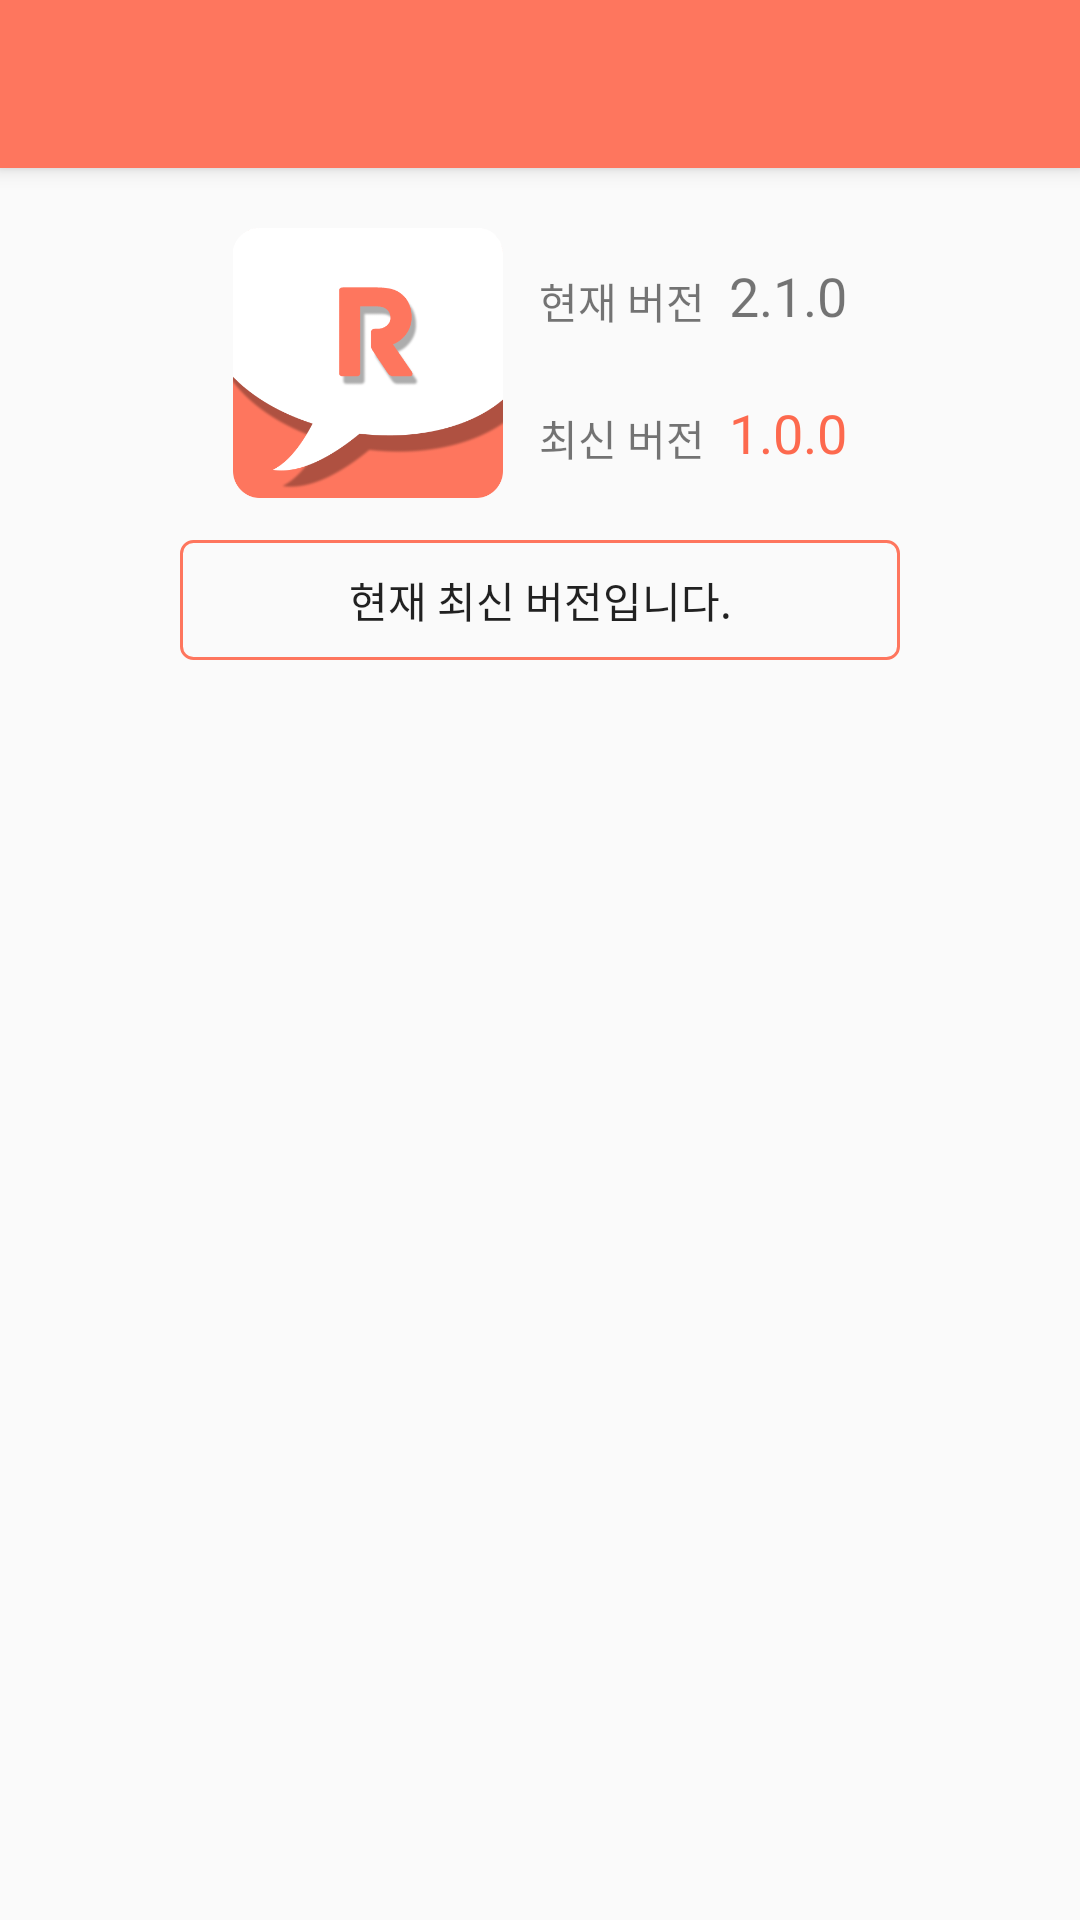

Reconstruct the res/layout file that produces this screen, plus the resources it refers to.
<!-- AndroidManifest.xml: application theme AppTheme -->
<!-- res/layout/activity_version.xml -->
<?xml version="1.0" encoding="utf-8"?>
<RelativeLayout xmlns:android="http://schemas.android.com/apk/res/android"
    android:layout_width="match_parent"
    android:layout_height="match_parent">

    <include layout="@layout/layout_tool_bar" />

    <RelativeLayout
        android:id="@+id/layout"
        android:layout_width="wrap_content"
        android:layout_height="wrap_content"
        android:layout_below="@id/toolbar"
        android:layout_centerHorizontal="true"
        android:layout_marginTop="20dp">

        <ImageView
            android:id="@+id/appIcon"
            android:layout_width="90dp"
            android:layout_height="90dp"
            android:layout_marginRight="12dp"
            android:elevation="2dp"
            android:src="@drawable/app_icon" />

        <TextView
            android:id="@+id/curVerTxt"
            android:layout_width="wrap_content"
            android:layout_height="wrap_content"
            android:layout_marginBottom="25dp"
            android:layout_marginTop="14dp"
            android:layout_toRightOf="@id/appIcon"
            android:text="현재 버전"
            android:textSize="14dp" />

        <TextView
            android:id="@+id/currentVersionTxt"
            android:layout_width="wrap_content"
            android:layout_height="wrap_content"
            android:layout_alignBottom="@id/curVerTxt"
            android:layout_marginLeft="8dp"
            android:layout_toRightOf="@id/curVerTxt"
            android:text="@string/version"
            android:textSize="18dp" />

        <TextView
            android:id="@+id/latVerTxt"
            android:layout_width="wrap_content"
            android:layout_height="wrap_content"
            android:layout_below="@id/curVerTxt"
            android:layout_toRightOf="@id/appIcon"
            android:text="최신 버전"
            android:textSize="14dp" />

        <TextView
            android:id="@+id/latestVersionTxt"
            android:layout_width="wrap_content"
            android:layout_height="wrap_content"
            android:layout_alignBottom="@id/latVerTxt"
            android:layout_marginLeft="8dp"
            android:layout_toRightOf="@id/latVerTxt"
            android:text="1.0.0"
            android:textColor="@color/colorPrimaryDark"
            android:textSize="18dp" />
    </RelativeLayout>

    <Button
        android:id="@+id/downloadBtn"
        android:layout_width="240dp"
        android:layout_height="40dp"
        android:layout_below="@id/layout"
        android:layout_centerHorizontal="true"
        android:layout_marginTop="14dp"
        android:text="현재 최신 버전입니다."
        android:onClick="mOnClick"
        android:background="@drawable/rounded_btn" />
</RelativeLayout>
<!-- res/layout/layout_tool_bar.xml (included above) -->
<android.support.v7.widget.Toolbar xmlns:android="http://schemas.android.com/apk/res/android"
    xmlns:local="http://schemas.android.com/apk/res-auto"
    android:id="@+id/toolbar"
    android:layout_width="match_parent"
    android:layout_height="wrap_content"
    android:background="@color/colorPrimary"
    android:elevation="4dp"
    local:theme="@style/ThemeOverlay.AppCompat.Dark.ActionBar">

</android.support.v7.widget.Toolbar>
<!-- resources referenced by this layout -->
<resources>
  <color name="colorPrimary">#FE765E</color>
  <color name="colorPrimaryDark">#FD694E</color>
  <!-- drawable app_icon: png bitmap (drawable, 22875 bytes) -->
  <!-- drawable rounded_btn (drawable) -->
  <shape xmlns:android="http://schemas.android.com/apk/res/android">
  
      <stroke
          android:width="1dp"
          android:color="@color/colorPrimary"
          />
      <corners
          android:topLeftRadius="4dp"
          android:topRightRadius="4dp"
          android:bottomLeftRadius="4dp"
          android:bottomRightRadius="4dp"
          />
  </shape>
  <string name="version">2.1.0</string>
  <style name="AppTheme" parent="Theme.AppCompat.Light.NoActionBar">
          
          <item name="colorPrimary">@color/colorPrimary</item>
          <item name="colorPrimaryDark">@color/black</item>
          <item name="colorAccent">@color/colorAccent</item>
          <item name="android:windowNoTitle">true</item>
          <item name="windowActionBar">false</item>
      </style>
  <color name="black">#FF000000</color>
  <color name="colorAccent">#00BCD4</color>
</resources>
